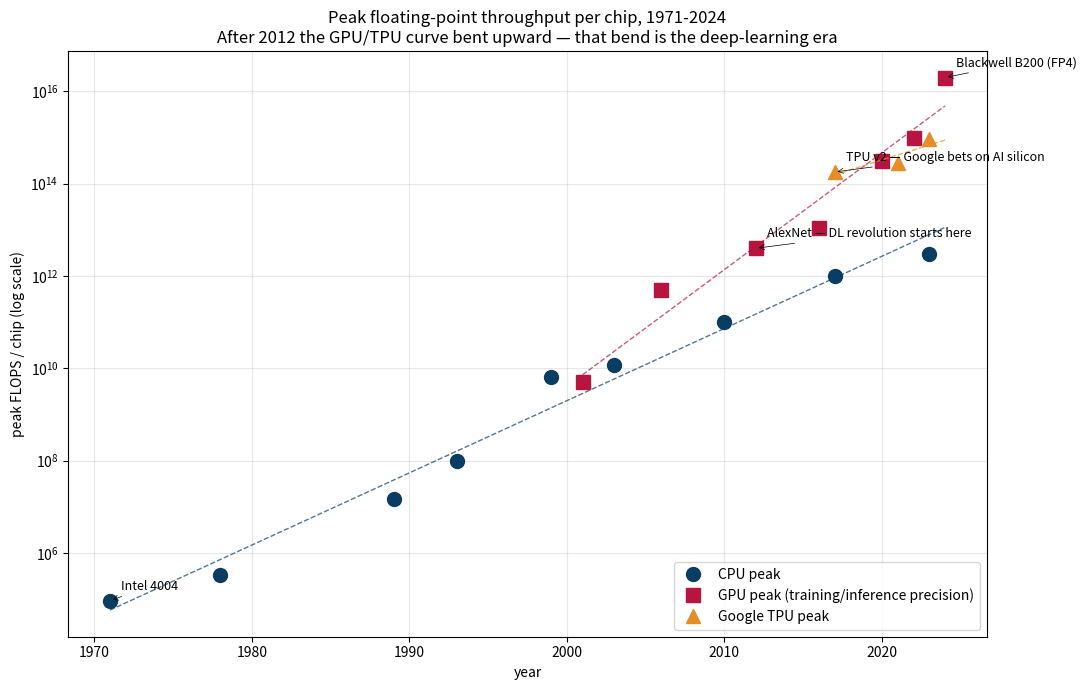

Source code (Python): (Note: this script raises an exception after producing the figure.)
"""
Chapter 7.4 - 1971-2024: peak FLOPS per chip, and what the deep-learning
era did to the curve.

Phenomenon
----------
Until ~2010 the FLOPS-per-chip curve climbed at Moore's-law pace ~1.5x/yr.
Then deep learning hit, demand for matrix-multiply spiked, and the curve
*bent upward*: GPU/TPU peak throughput started doubling every ~7 months
(Sevilla et al. 2022, "Compute Trends Across Three Eras of Machine Learning").

The reason isn't smaller transistors — it's specialization. CPUs spend
~99% of their die area on cache, control logic, branch prediction. AI
accelerators spend it on multiply-accumulate units. Same fab, different
floorplan.
"""
import numpy as np
import matplotlib.pyplot as plt
import os

# (year, peak FLOPS, name, type)
chips = [
    (1971, 9.2e4,    "Intel 4004",         "cpu"),     # ~92 kIPS
    (1978, 3.3e5,    "Intel 8086",         "cpu"),
    (1989, 1.5e7,    "Intel i860",         "cpu"),
    (1993, 1e8,      "Pentium",            "cpu"),
    (1999, 6.6e9,    "Pentium III @ 1 GHz","cpu"),
    (2003, 1.2e10,   "Pentium 4 / SSE2",   "cpu"),
    (2010, 1e11,     "Core i7-980X",       "cpu"),
    (2017, 1e12,     "Xeon Platinum 8180", "cpu"),
    (2023, 3e12,     "Xeon Sapphire Rapids","cpu"),

    (2001, 5e9,      "GeForce 3",          "gpu"),
    (2006, 5e11,     "G80 (CUDA)",         "gpu"),
    (2012, 4e12,     "GTX 580 (AlexNet!)", "gpu"),
    (2016, 1.1e13,   "P100",               "gpu"),
    (2020, 3.1e14,   "A100 (TF32)",        "gpu"),
    (2022, 1e15,     "H100 (FP8)",         "gpu"),
    (2024, 2e16,     "Blackwell B200 (FP4)","gpu"),

    (2017, 1.8e14,   "TPU v2",             "tpu"),
    (2021, 2.75e14,  "TPU v4",             "tpu"),
    (2023, 9.18e14,  "TPU v5p",            "tpu"),
]

cpu = [(y, f) for y, f, _, t in chips if t == "cpu"]
gpu = [(y, f) for y, f, _, t in chips if t == "gpu"]
tpu = [(y, f) for y, f, _, t in chips if t == "tpu"]

# ---------- Plot ----------
fig, ax = plt.subplots(figsize=(11, 7))

for series, color, label, marker in [
    (cpu, "#0a3d62", "CPU peak", "o"),
    (gpu, "#b71540", "GPU peak (training/inference precision)", "s"),
    (tpu, "#e58e26", "Google TPU peak", "^"),
]:
    ys = np.array([y for y, _ in series])
    fs = np.array([f for _, f in series])
    ax.semilogy(ys, fs, marker, color=color, ms=10, lw=0, label=label)
    # Linear fit in log space
    slope, intercept = np.polyfit(ys, np.log10(fs), 1)
    yline = np.linspace(ys.min(), 2024, 50)
    ax.semilogy(yline, 10 ** (slope * yline + intercept), "--", color=color, lw=1, alpha=0.7)
    print(f"{label}: doubling every {np.log10(2)/slope:.2f} years")

# Annotations
notable = [
    (2012, 4e12,   "AlexNet — DL revolution starts here"),
    (2017, 1.8e14, "TPU v2 — Google bets on AI silicon"),
    (2024, 2e16,   "Blackwell B200 (FP4)"),
    (1971, 9.2e4,  "Intel 4004"),
]
for y, f, name in notable:
    ax.annotate(name, (y, f), textcoords="offset points", xytext=(8, 8), fontsize=9,
                arrowprops=dict(arrowstyle="->", lw=0.5))

ax.set_xlabel("year"); ax.set_ylabel("peak FLOPS / chip (log scale)")
ax.set_title("Peak floating-point throughput per chip, 1971-2024\n"
             "After 2012 the GPU/TPU curve bent upward — that bend is the deep-learning era")
ax.grid(alpha=0.3, which="both"); ax.legend(loc="lower right")

fig.tight_layout()
out_path = os.path.join(os.path.dirname(__file__), "flops_history.png")
fig.savefig(out_path, dpi=120)
print(f"saved {out_path}")
